Photos from the image-classification dataset "Dataset" in the GitHub repository daffakurnia11/Coffee-Beans-Roast-Level-Classification. Its 4 classes are: dark roast, green, light roast, medium roast.

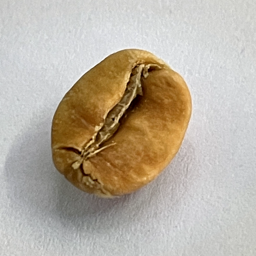
Label: light roast

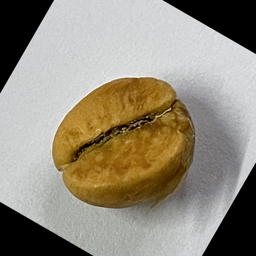
Label: light roast

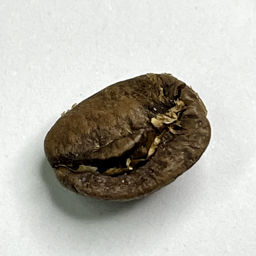
Label: medium roast

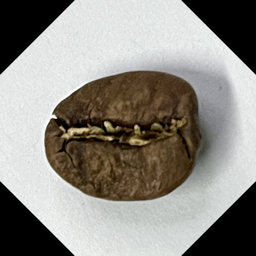
Label: medium roast

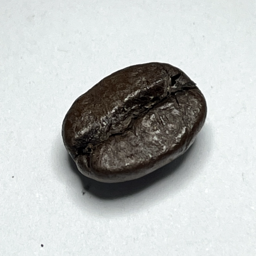
Label: dark roast

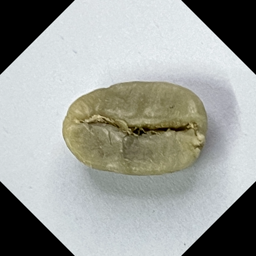
Label: green
